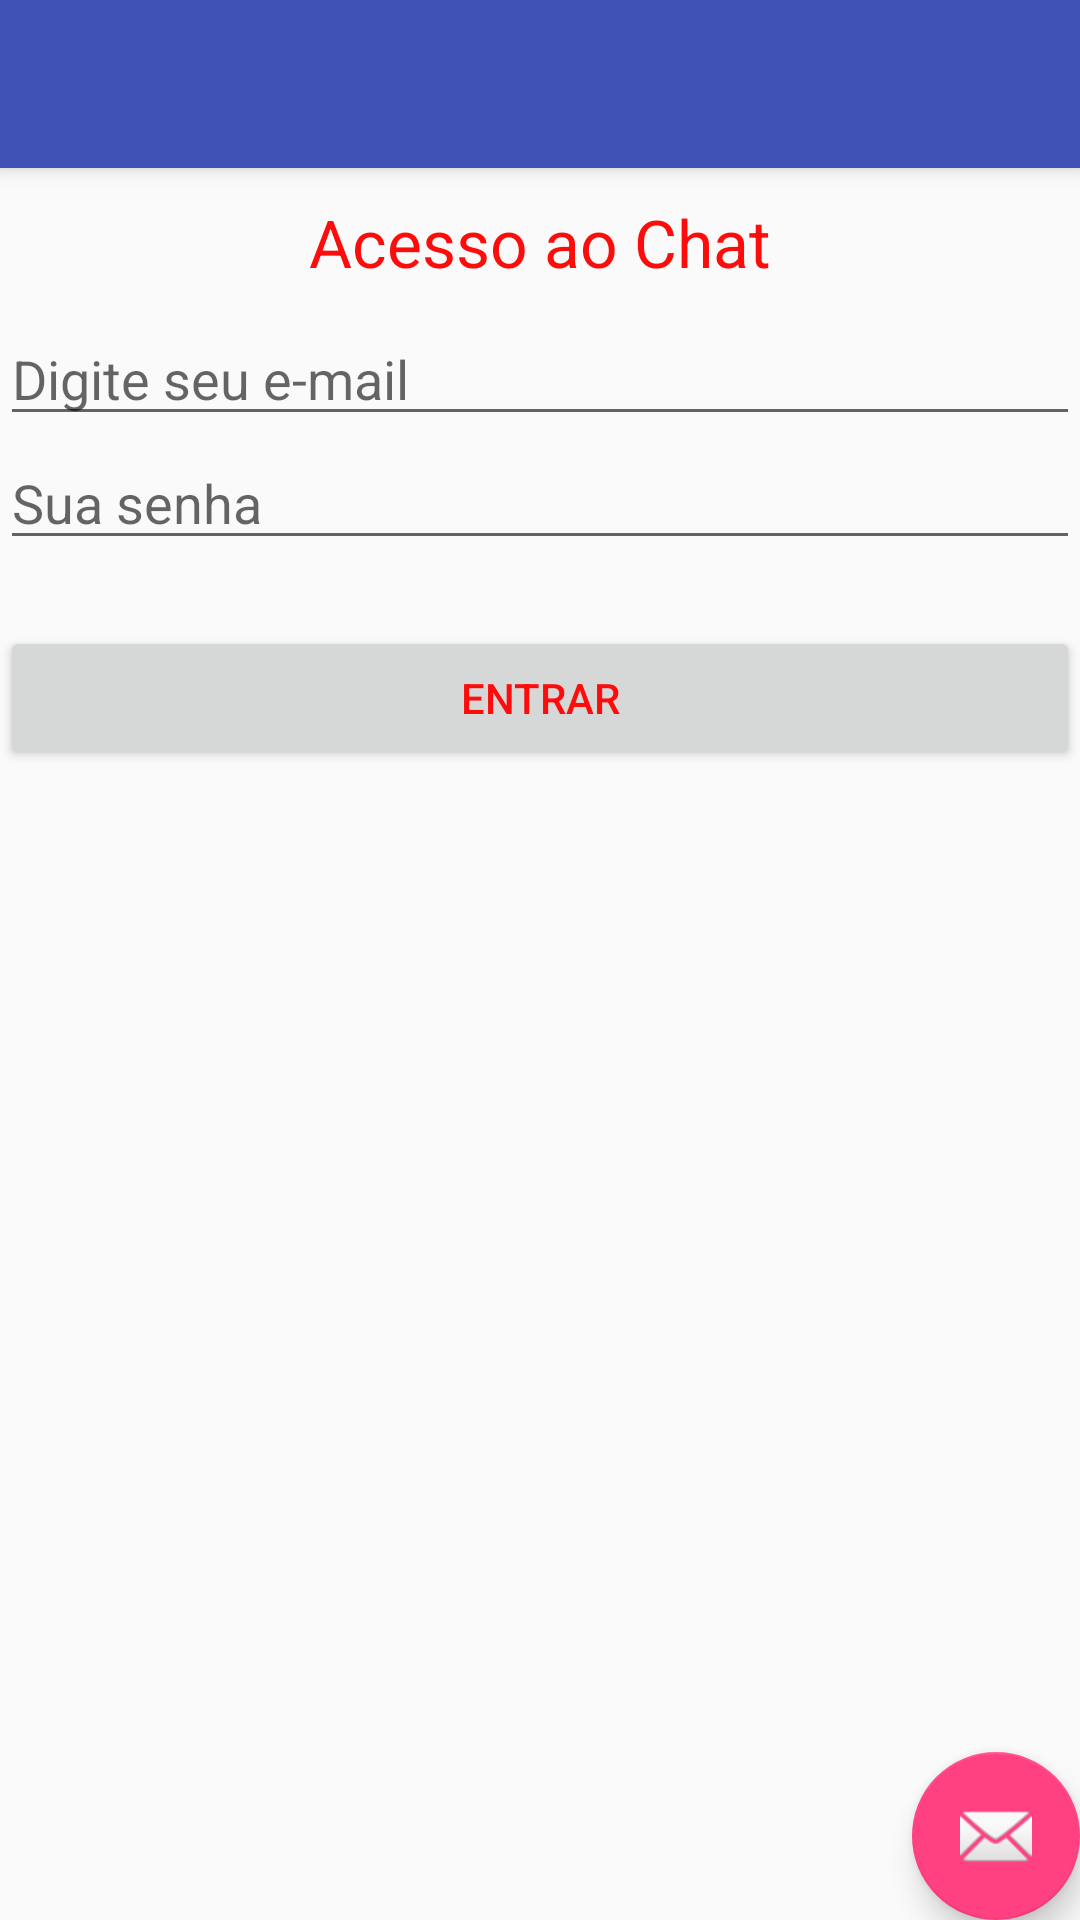

Layout XML and referenced resources for this Android screen:
<!-- AndroidManifest.xml: application theme AppTheme.NoActionBar -->
<!-- res/layout/activity_main.xml -->
<?xml version="1.0" encoding="utf-8"?>
<android.support.design.widget.CoordinatorLayout xmlns:android="http://schemas.android.com/apk/res/android"
    xmlns:app="http://schemas.android.com/apk/res-auto"
    xmlns:tools="http://schemas.android.com/tools"
    android:layout_width="match_parent"
    android:layout_height="match_parent"
    tools:context=".MainActivity">

    <android.support.design.widget.AppBarLayout
        android:layout_width="match_parent"
        android:layout_height="wrap_content"
        android:theme="@style/AppTheme.AppBarOverlay">

        <android.support.v7.widget.Toolbar
            android:id="@+id/toolbar"
            android:layout_width="match_parent"
            android:layout_height="?attr/actionBarSize"
            android:background="?attr/colorPrimary"
            app:popupTheme="@style/AppTheme.PopupOverlay" />

    </android.support.design.widget.AppBarLayout>


    <RelativeLayout xmlns:android="http://schemas.android.com/apk/res/android"
        android:layout_width="match_parent"
        android:layout_height="match_parent">

        <EditText
            android:layout_width="wrap_content"
            android:layout_height="wrap_content"
            android:inputType="textEmailAddress"
            android:ems="10"
            android:id="@+id/txtLoginEmail"
            android:layout_marginTop="104dp"
            android:layout_alignParentTop="true"
            android:hint="Digite seu e-mail"
            android:textColor="#000000"
            android:layout_alignParentRight="true"
            android:layout_alignParentEnd="true"
            android:layout_alignParentLeft="true"
            android:layout_alignParentStart="true" />

        <TextView
            android:layout_width="wrap_content"
            android:layout_height="wrap_content"
            android:textAppearance="?android:attr/textAppearanceLarge"
            android:text="Acesso ao Chat"
            android:id="@+id/textView"
            android:layout_marginBottom="50dp"
            android:layout_alignBottom="@+id/txtLoginEmail"
            android:layout_centerHorizontal="true" />

        <EditText
            android:layout_width="wrap_content"
            android:layout_height="wrap_content"
            android:inputType="textPassword"
            android:ems="10"
            android:id="@+id/txtLoginSenha"
            android:textColor="#000000"
            android:layout_below="@+id/txtLoginEmail"
            android:layout_alignParentLeft="true"
            android:layout_alignParentStart="true"
            android:layout_alignParentRight="true"
            android:hint="Sua senha"
            android:layout_alignParentEnd="true" />

        <Button
            android:layout_width="wrap_content"
            android:layout_height="wrap_content"
            android:text="Entrar"
            android:id="@+id/BtnLogar"
            android:layout_below="@+id/txtLoginSenha"
            android:layout_alignParentLeft="true"
            android:layout_alignParentStart="true"
            android:layout_marginTop="22dp"
            android:layout_alignParentRight="true"
            android:layout_alignParentEnd="true" />
    </RelativeLayout>



    <android.support.design.widget.FloatingActionButton
        android:id="@+id/btnAdd"
        android:layout_width="wrap_content"
        android:layout_height="wrap_content"
        android:layout_gravity="bottom|end"
        android:layout_margin="@dimen/fab_margin"
        app:srcCompat="@android:drawable/ic_dialog_email" />


</android.support.design.widget.CoordinatorLayout>
<!-- resources referenced by this layout -->
<resources>
  <style name="AppTheme.AppBarOverlay" parent="ThemeOverlay.AppCompat.Dark.ActionBar" />
  <style name="AppTheme.PopupOverlay" parent="ThemeOverlay.AppCompat.Light" />
  <style name="AppTheme.NoActionBar">
          <item name="windowActionBar">false</item>
          <item name="windowNoTitle">true</item>
      </style>
</resources>
